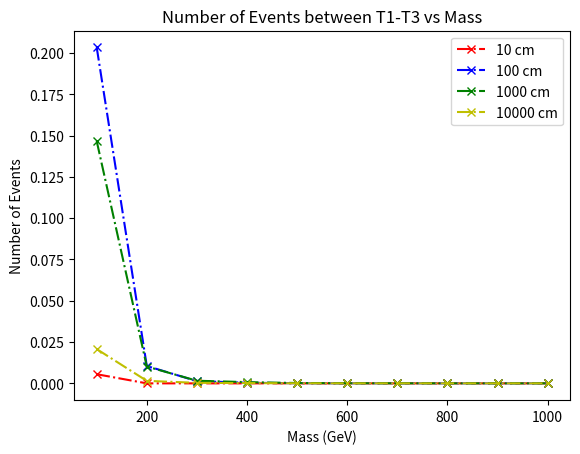

This figure's Python source:
import matplotlib.pyplot as plt
import numpy as np

## for 10 cm 
x1 = [100, 200, 300, 400, 500, 600, 700, 800, 900, 1000]
y1 = [4,0,0,0,0,0,0,0,0,0]
y1 = [element / 10000 for element in y1]
xsec_prod = [2.428e-08,1.902e-09,3.969e-10,1.229e-10,4.592e-11,1.984e-11 ,9.366e-12,4.775e-12,2.175e-12,1.328e-12]
xsec_prod = [element * 1e-7 for element in xsec_prod]

 # https://lhcb.web.cern.ch/speakersbureau/html/PerformanceNumbers.html
L = 5.7e15 # LHCb run 2 integrated lumniosity
N1 = L * np.multiply(y1,xsec_prod) 
plt.plot(x1, N1,marker='x', linestyle='dashdot', color='r', label='10 cm')


## for 100 cm 
x2 = [100, 200, 300, 400, 500, 600, 700, 800, 900, 1000]
y2 = [147,97,60,52,26,28,19,14,10,4]
y2 = [element / 10000 for element in y2]
N2 = L * np.multiply(y2,xsec_prod) 
plt.plot(x2, N2,marker='x', linestyle='dashdot', color='b', label='100 cm')

## for 1000 cm 
x3 = [100, 200, 300, 400, 500, 600, 700, 800, 900, 1000]
y3 = [106,94,70,107,79,50,80,40,56,54]
y3 = [element / 10000 for element in y3]

N3 = L * np.multiply(y3,xsec_prod) 
plt.plot(x3, N3,marker='x', linestyle='dashdot', color='g', label='1000 cm')


x4 = [100, 200, 300, 400, 500, 600, 700, 800, 900, 1000]
y4 = [15,14,14,24,12,12,20,7,14,14]
y4 = [element / 10000 for element in y4]

N4 = L * np.multiply(y4,xsec_prod) 
plt.plot(x4, N4,marker='x', linestyle='dashdot', color='y', label='10000 cm')


plt.title('Number of Events between T1-T3 vs Mass')
plt.xlabel('Mass (GeV)')
plt.ylabel('Number of Events')
plt.legend()
plt.savefig('nEvent_T1-T2.pdf')  
plt.show()
